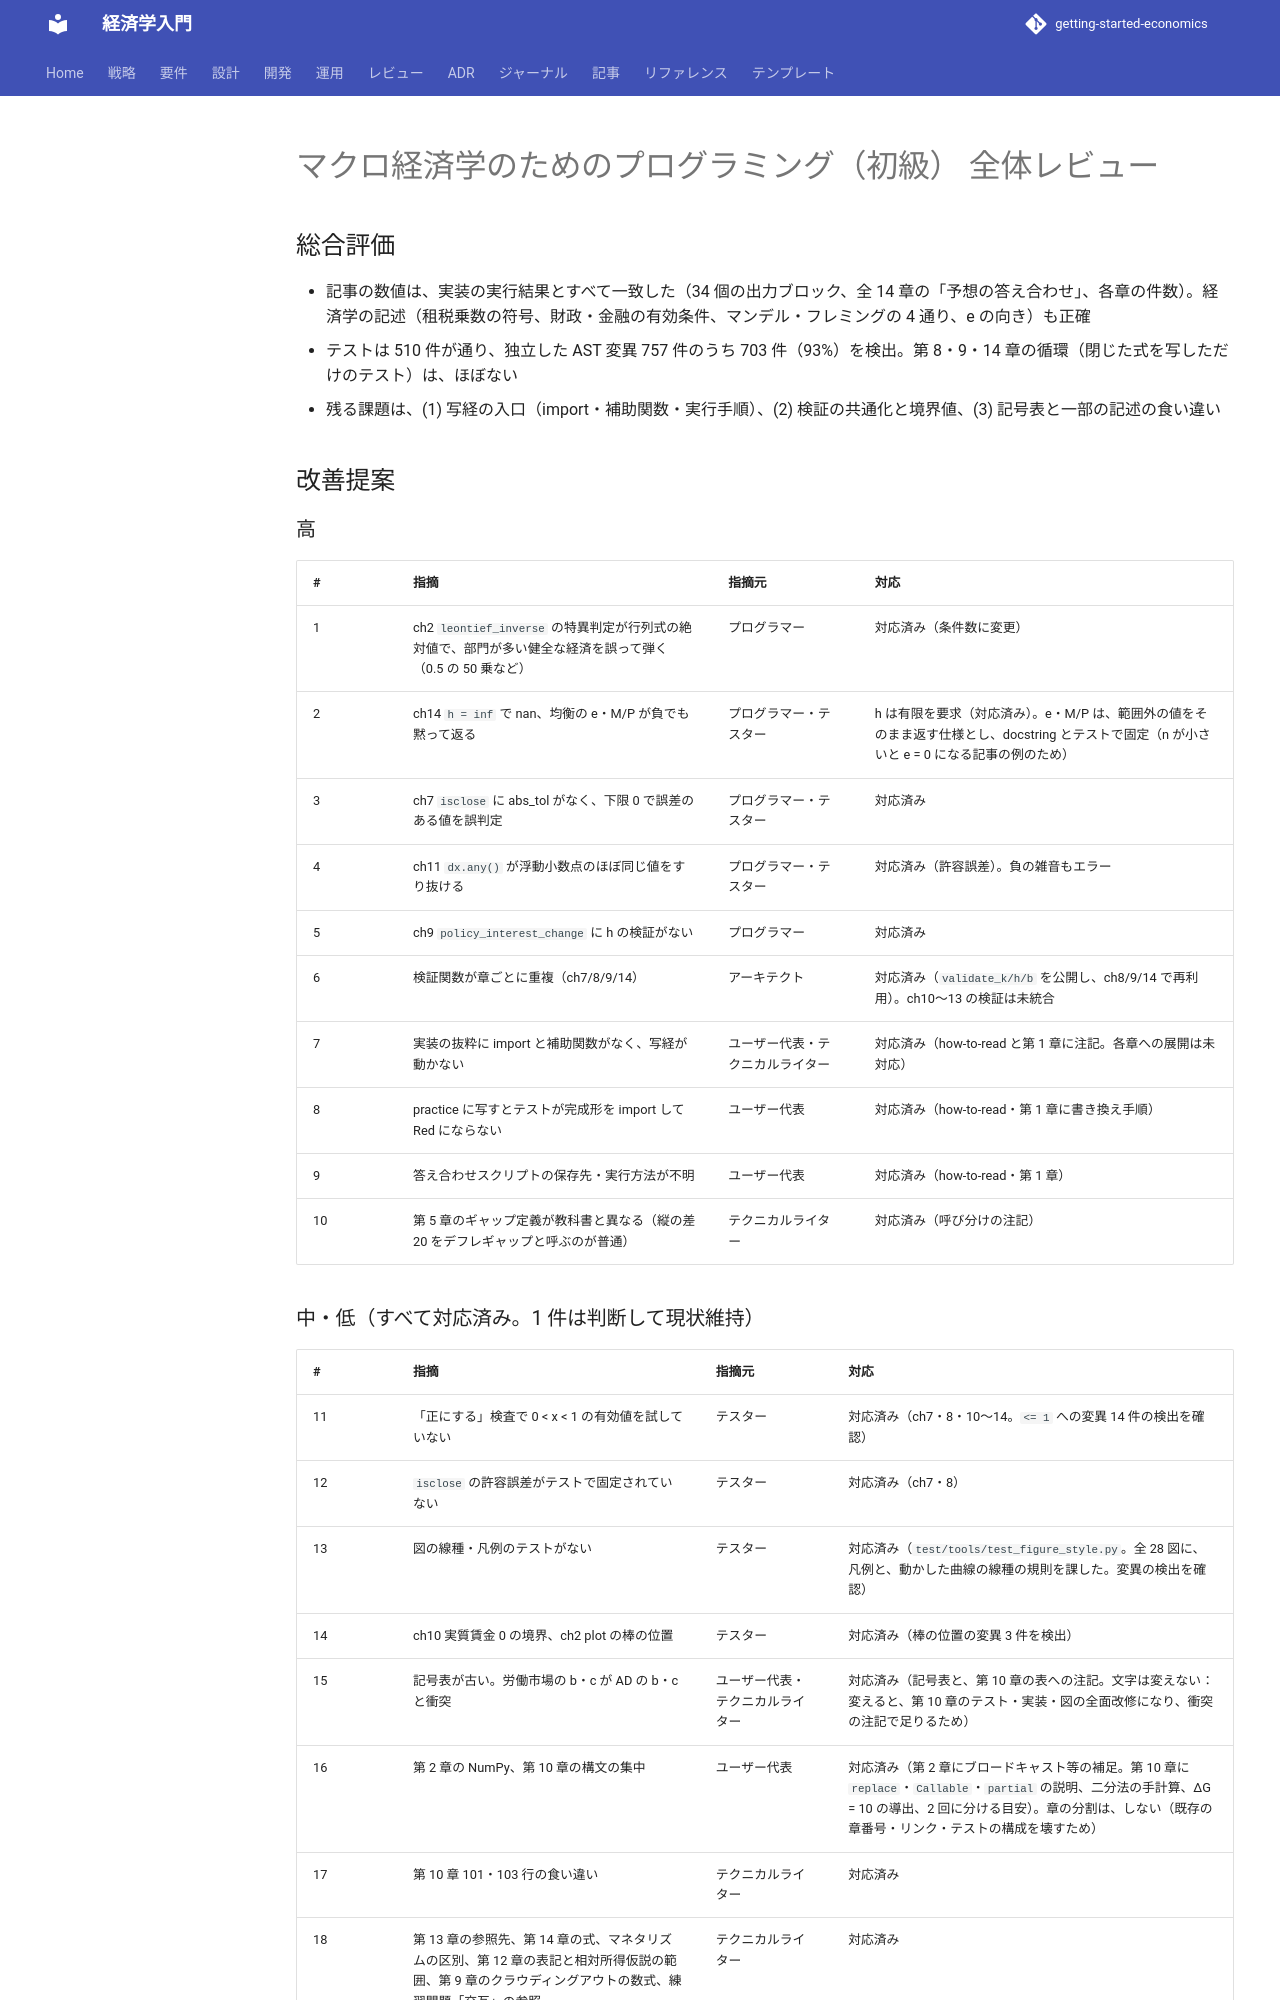

repository: k2works/getting-started-economics · page: review/macro-basics-programming_review_20261121/index.html · generator: mkdocs

---
type: Review
title: "マクロ経済学のためのプログラミング（初級） 全体レビュー（2026-11-21）"
description: "記事シリーズ（全 14 章）とサンプル実装を、プログラマー・テスター・アーキテクト・テクニカルライター・ユーザー代表の 5 つの視点でレビューした統合レポート。"
tags: [review,macro-basics-programming]
status: draft
generated: { by: claude-code/claude-sonnet-5-5, at: 2026-11-21T00:00:00Z }
---

# マクロ経済学のためのプログラミング（初級） 全体レビュー

## 総合評価

- 記事の数値は、実装の実行結果とすべて一致した（34 個の出力ブロック、全 14 章の「予想の答え合わせ」、各章の件数）。経済学の記述（租税乗数の符号、財政・金融の有効条件、マンデル・フレミングの 4 通り、e の向き）も正確
- テストは 510 件が通り、独立した AST 変異 757 件のうち 703 件（93%）を検出。第 8・9・14 章の循環（閉じた式を写しただけのテスト）は、ほぼない
- 残る課題は、(1) 写経の入口（import・補助関数・実行手順）、(2) 検証の共通化と境界値、(3) 記号表と一部の記述の食い違い

## 改善提案

### 高

| # | 指摘 | 指摘元 | 対応 |
| :--- | :--- | :--- | :--- |
| 1 | ch2 `leontief_inverse` の特異判定が行列式の絶対値で、部門が多い健全な経済を誤って弾く（0.5 の 50 乗など） | プログラマー | 対応済み（条件数に変更） |
| 2 | ch14 `h = inf` で nan、均衡の e・M/P が負でも黙って返る | プログラマー・テスター | h は有限を要求（対応済み）。e・M/P は、範囲外の値をそのまま返す仕様とし、docstring とテストで固定（n が小さいと e = 0 になる記事の例のため） |
| 3 | ch7 `isclose` に abs_tol がなく、下限 0 で誤差のある値を誤判定 | プログラマー・テスター | 対応済み |
| 4 | ch11 `dx.any()` が浮動小数点のほぼ同じ値をすり抜ける | プログラマー・テスター | 対応済み（許容誤差）。負の雑音もエラー |
| 5 | ch9 `policy_interest_change` に h の検証がない | プログラマー | 対応済み |
| 6 | 検証関数が章ごとに重複（ch7/8/9/14） | アーキテクト | 対応済み（`validate_k/h/b` を公開し、ch8/9/14 で再利用）。ch10〜13 の検証は未統合 |
| 7 | 実装の抜粋に import と補助関数がなく、写経が動かない | ユーザー代表・テクニカルライター | 対応済み（how-to-read と第 1 章に注記。各章への展開は未対応） |
| 8 | practice に写すとテストが完成形を import して Red にならない | ユーザー代表 | 対応済み（how-to-read・第 1 章に書き換え手順） |
| 9 | 答え合わせスクリプトの保存先・実行方法が不明 | ユーザー代表 | 対応済み（how-to-read・第 1 章） |
| 10 | 第 5 章のギャップ定義が教科書と異なる（縦の差 20 をデフレギャップと呼ぶのが普通） | テクニカルライター | 対応済み（呼び分けの注記） |
